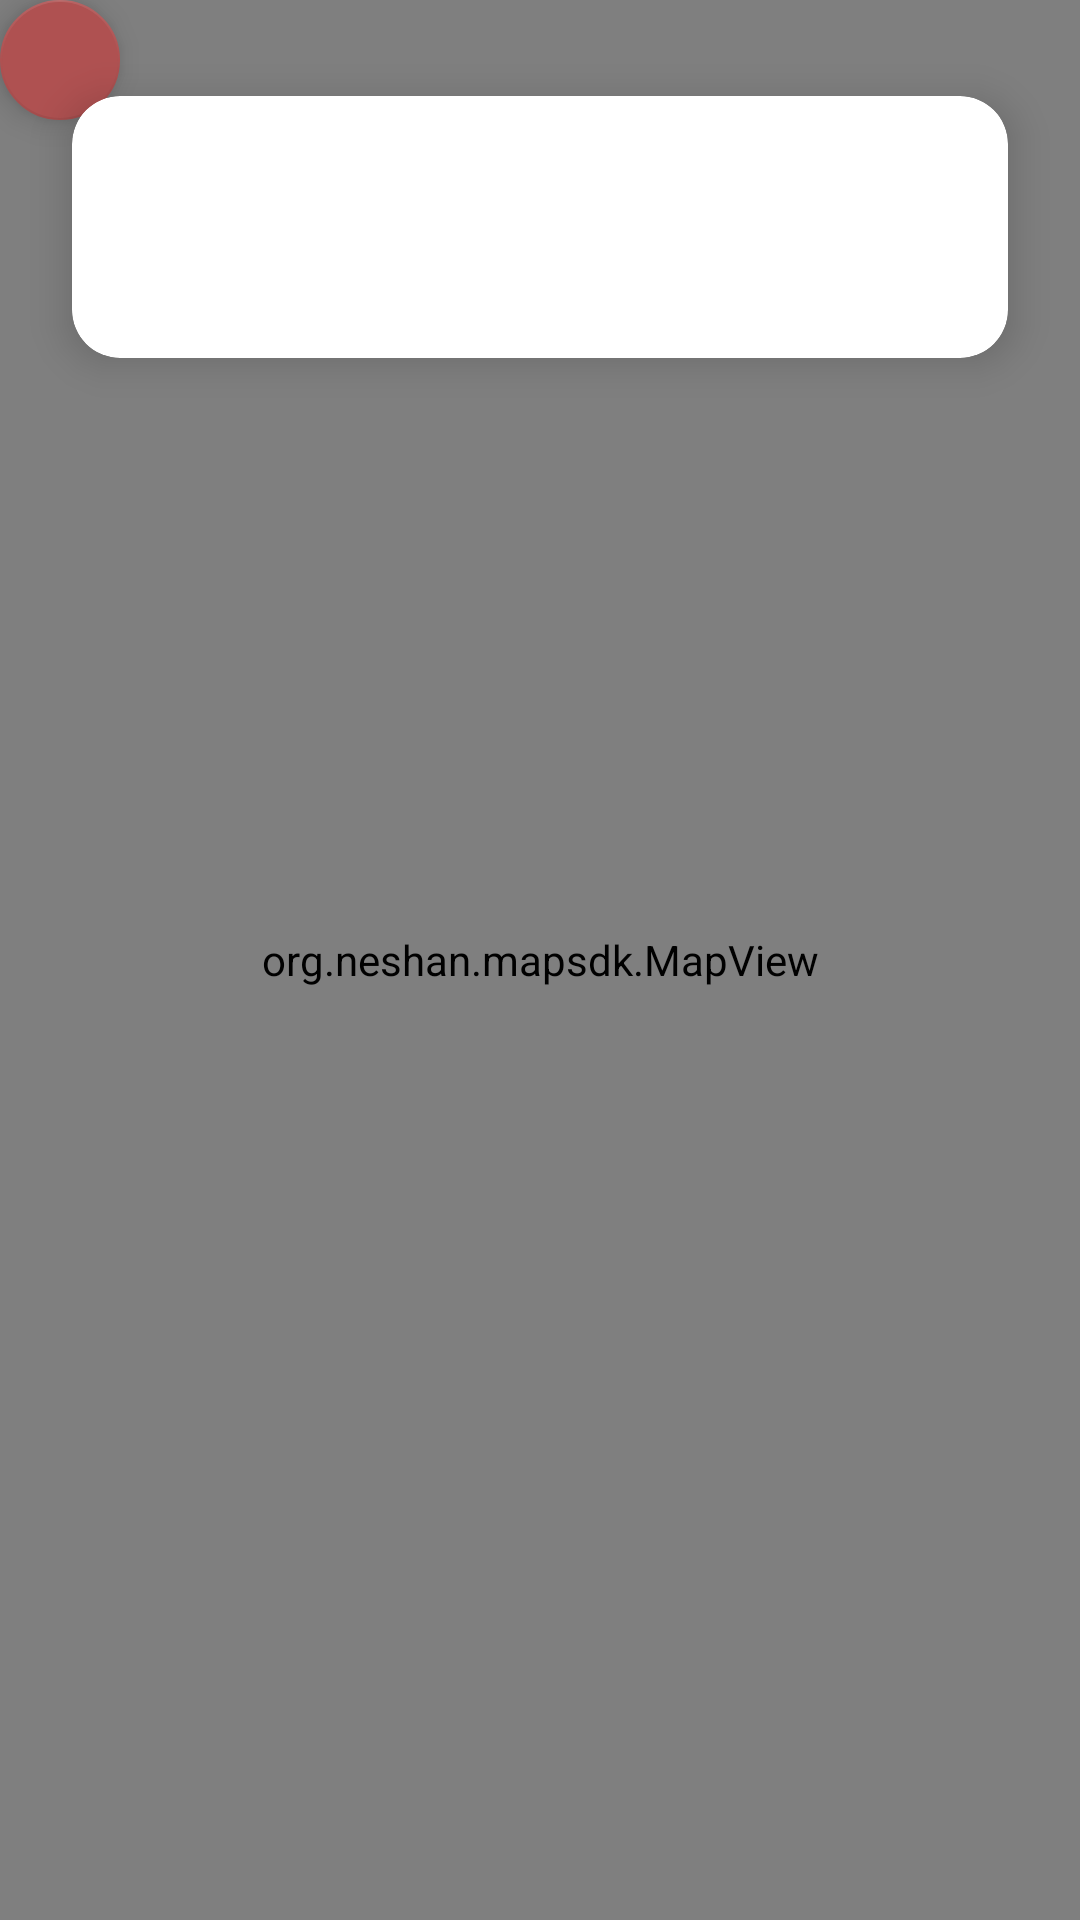

Write the Android layout XML for this screen, with the resource values it uses.
<!-- AndroidManifest.xml: application theme Theme.POINT -->
<!-- res/layout/activity_api_retrofit.xml -->
<?xml version="1.0" encoding="utf-8"?>
<androidx.coordinatorlayout.widget.CoordinatorLayout
    xmlns:android="http://schemas.android.com/apk/res/android"
    xmlns:tools="http://schemas.android.com/tools"
    android:layout_width="match_parent"
    android:layout_height="match_parent"
    xmlns:app="http://schemas.android.com/apk/res-auto"
    tools:context=".APIRetrofit">

    <org.neshan.mapsdk.MapView
        android:id="@+id/map"
        android:layout_width="match_parent"
        android:layout_height="match_parent" />

    <ImageView
        android:layout_width="wrap_content"
        android:layout_height="wrap_content"
        android:layout_gravity="center"
        android:src="@drawable/ic_marker" />

    <com.google.android.material.floatingactionbutton.FloatingActionButton
        android:layout_width="wrap_content"
        android:layout_height="wrap_content"
        app:fabSize="mini"
        app:srcCompat="@drawable/ic_my_location"
        android:layout_marginBottom="8dp"
        android:layout_marginEnd="8dp"
        app:layout_constraintBottom_toBottomOf="@id/map"
        app:layout_constraintEnd_toEndOf="@id/map"
        android:onClick="focusOnUserLocation"/>

    <androidx.cardview.widget.CardView
        android:id="@+id/cvAddressHolder"
        android:layout_width="match_parent"
        android:layout_height="wrap_content"
        android:layout_marginStart="24dp"
        android:layout_marginEnd="24dp"
        android:clickable="true"
        android:layout_alignParentBottom="true"
        android:layout_marginTop="32dp"
        android:focusable="true"
        android:paddingStart="16dp"
        android:paddingTop="8dp"
        android:paddingEnd="16dp"
        android:layout_gravity="top"
        android:paddingBottom="8dp"
        app:cardCornerRadius="16dp"
        app:cardElevation="8dp">

        <ProgressBar
            android:id="@+id/progressBar"
            android:layout_width="wrap_content"
            android:scaleY="0.5"
            android:scaleX="0.5"
            android:layout_gravity="center"
            style="@style/Widget.AppCompat.ProgressBar"
            android:layout_height="wrap_content"/>
<LinearLayout
    android:layout_width="match_parent"
    android:orientation="vertical"
    android:layout_height="wrap_content">


        <TextView
            android:id="@+id/addressTitle"
            android:layout_width="match_parent"
            android:layout_height="wrap_content"
            android:layout_margin="16dp"
            android:includeFontPadding="false"
            android:textSize="10sp"
            android:gravity="right"
            android:ellipsize="end"
            android:textStyle="bold" />


        <TextView
            android:id="@+id/latt"
            android:layout_width="match_parent"
            android:layout_height="wrap_content"
            android:layout_margin="16dp"
            android:includeFontPadding="false"
            android:textSize="10sp"
            android:gravity="left"
            android:ellipsize="end"
            android:textStyle="bold" />
</LinearLayout>

    </androidx.cardview.widget.CardView>

</androidx.coordinatorlayout.widget.CoordinatorLayout>
<!-- resources referenced by this layout -->
<resources>
  <style name="Theme.POINT" parent="Theme.AppCompat.Light.NoActionBar">
          
          <item name="colorPrimary">@color/purple_500</item>
          <item name="colorPrimaryDark">@color/b17</item>
          <item name="colorAccent">@color/teal_200</item>
          
      </style>
  <color name="purple_500">#DCF1EE</color>
  <color name="b17">#2F85EF</color>
  <color name="teal_200">#AF5151</color>
</resources>
